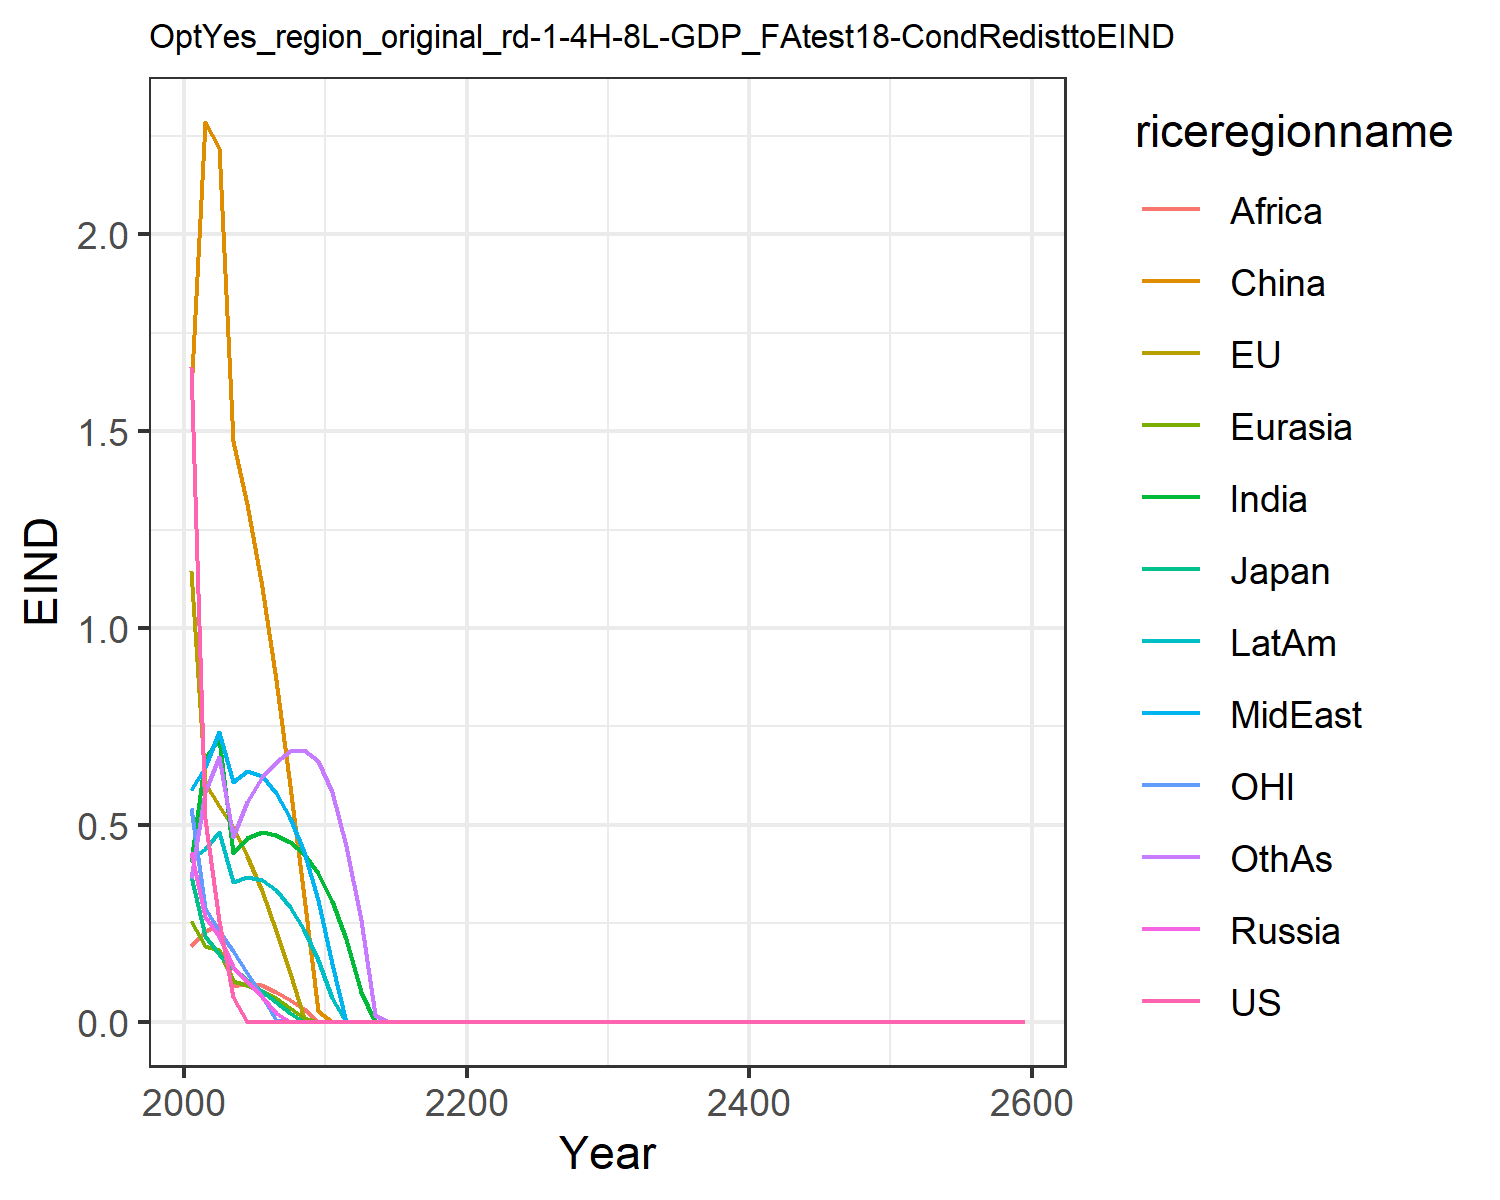

Source data for this figure (header and first rows):
1.6621334550980102, 1.1460506191660516, 0.3699659257424831, 0.43123618180564005, 0.2566662932747705, 1.6007411280266048, 0.4051515896926559, 0.5896749604345518, 0.19137708401697257, 0.4122723985071479, 0.541778261497279, 0.3639521027378334
0.5149, 0.6054, 0.218, 0.2656, 0.1913, 2.285, 0.6697, 0.6471, 0.2309, 0.4393, 0.2889, 0.5847
0.2555, 0.5474, 0.1728, 0.2185, 0.1817, 2.219, 0.717, 0.7348, 0.245, 0.4823, 0.2295, 0.6722
0.06357, 0.4941, 0.137, 0.1398, 0.1031, 1.475, 0.428, 0.6084, 0.09139, 0.3552, 0.1807, 0.4692
0.0, 0.4213, 0.1059, 0.1031, 0.09306, 1.314, 0.4677, 0.6375, 0.0995, 0.3685, 0.1245, 0.5574
0.0, 0.3313, 0.07706, 0.06402, 0.07845, 1.105, 0.4813, 0.624, 0.09221, 0.3601, 0.06465, 0.6209
0.0, 0.2305, 0.04937, 0.0218, 0.05902, 0.867, 0.4743, 0.5809, 0.07426, 0.3337, 0.004834, 0.6607
0.0, 0.123, 0.02242, 0.0, 0.03544, 0.6, 0.4568, 0.5175, 0.05613, 0.2911, 0.0, 0.6866
0.0, 0.01021, 0.0, 0.0, 0.008574, 0.3162, 0.4261, 0.4306, 0.03207, 0.2325, 0.0, 0.6906
0.0, 0.0, 0.0, 0.0, 0.0, 0.02623, 0.3774, 0.3104, 0.0, 0.1562, 0.0, 0.6618
0.0, 0.0, 0.0, 0.0, 0.0, 0.0, 0.3073, 0.1466, 0.0, 0.06103, 0.0, 0.5832
0.0, 0.0, 0.0, 0.0, 0.0, 0.0, 0.2092, 0.0, 0.0, 0.0, 0.0, 0.4466
0.0, 0.0, 0.0, 0.0, 0.0, 0.0, 0.07474, 0.0, 0.0, 0.0, 0.0, 0.2582
0.0, 0.0, 0.0, 0.0, 0.0, 0.0, 0.0, 0.0, 0.0, 0.0, 0.0, 0.01616
0.0, 0.0, 0.0, 0.0, 0.0, 0.0, 0.0, 0.0, 0.0, 0.0, 0.0, 0.0
0.0, 0.0, 0.0, 0.0, 0.0, 0.0, 0.0, 0.0, 0.0, 0.0, 0.0, 0.0
0.0, 0.0, 0.0, 0.0, 0.0, 0.0, 0.0, 0.0, 0.0, 0.0, 0.0, 0.0
0.0, 0.0, 0.0, 0.0, 0.0, 0.0, 0.0, 0.0, 0.0, 0.0, 0.0, 0.0
0.0, 0.0, 0.0, 0.0, 0.0, 0.0, 0.0, 0.0, 0.0, 0.0, 0.0, 0.0
0.0, 0.0, 0.0, 0.0, 0.0, 0.0, 0.0, 0.0, 0.0, 0.0, 0.0, 0.0
0.0, 0.0, 0.0, 0.0, 0.0, 0.0, 0.0, 0.0, 0.0, 0.0, 0.0, 0.0
0.0, 0.0, 0.0, 0.0, 0.0, 0.0, 0.0, 0.0, 0.0, 0.0, 0.0, 0.0
0.0, 0.0, 0.0, 0.0, 0.0, 0.0, 0.0, 0.0, 0.0, 0.0, 0.0, 0.0
0.0, 0.0, 0.0, 0.0, 0.0, 0.0, 0.0, 0.0, 0.0, 0.0, 0.0, 0.0
0.0, 0.0, 0.0, 0.0, 0.0, 0.0, 0.0, 0.0, 0.0, 0.0, 0.0, 0.0
0.0, 0.0, 0.0, 0.0, 0.0, 0.0, 0.0, 0.0, 0.0, 0.0, 0.0, 0.0
0.0, 0.0, 0.0, 0.0, 0.0, 0.0, 0.0, 0.0, 0.0, 0.0, 0.0, 0.0
0.0, 0.0, 0.0, 0.0, 0.0, 0.0, 0.0, 0.0, 0.0, 0.0, 0.0, 0.0
0.0, 0.0, 0.0, 0.0, 0.0, 0.0, 0.0, 0.0, 0.0, 0.0, 0.0, 0.0
0.0, 0.0, 0.0, 0.0, 0.0, 0.0, 0.0, 0.0, 0.0, 0.0, 0.0, 0.0
0.0, 0.0, 0.0, 0.0, 0.0, 0.0, 0.0, 0.0, 0.0, 0.0, 0.0, 0.0
0.0, 0.0, 0.0, 0.0, 0.0, 0.0, 0.0, 0.0, 0.0, 0.0, 0.0, 0.0
0.0, 0.0, 0.0, 0.0, 0.0, 0.0, 0.0, 0.0, 0.0, 0.0, 0.0, 0.0
0.0, 0.0, 0.0, 0.0, 0.0, 0.0, 0.0, 0.0, 0.0, 0.0, 0.0, 0.0
0.0, 0.0, 0.0, 0.0, 0.0, 0.0, 0.0, 0.0, 0.0, 0.0, 0.0, 0.0
0.0, 0.0, 0.0, 0.0, 0.0, 0.0, 0.0, 0.0, 0.0, 0.0, 0.0, 0.0
0.0, 0.0, 0.0, 0.0, 0.0, 0.0, 0.0, 0.0, 0.0, 0.0, 0.0, 0.0
0.0, 0.0, 0.0, 0.0, 0.0, 0.0, 0.0, 0.0, 0.0, 0.0, 0.0, 0.0
0.0, 0.0, 0.0, 0.0, 0.0, 0.0, 0.0, 0.0, 0.0, 0.0, 0.0, 0.0
0.0, 0.0, 0.0, 0.0, 0.0, 0.0, 0.0, 0.0, 0.0, 0.0, 0.0, 0.0
0.0, 0.0, 0.0, 0.0, 0.0, 0.0, 0.0, 0.0, 0.0, 0.0, 0.0, 0.0
0.0, 0.0, 0.0, 0.0, 0.0, 0.0, 0.0, 0.0, 0.0, 0.0, 0.0, 0.0
0.0, 0.0, 0.0, 0.0, 0.0, 0.0, 0.0, 0.0, 0.0, 0.0, 0.0, 0.0
0.0, 0.0, 0.0, 0.0, 0.0, 0.0, 0.0, 0.0, 0.0, 0.0, 0.0, 0.0
0.0, 0.0, 0.0, 0.0, 0.0, 0.0, 0.0, 0.0, 0.0, 0.0, 0.0, 0.0
0.0, 0.0, 0.0, 0.0, 0.0, 0.0, 0.0, 0.0, 0.0, 0.0, 0.0, 0.0
0.0, 0.0, 0.0, 0.0, 0.0, 0.0, 0.0, 0.0, 0.0, 0.0, 0.0, 0.0
0.0, 0.0, 0.0, 0.0, 0.0, 0.0, 0.0, 0.0, 0.0, 0.0, 0.0, 0.0
0.0, 0.0, 0.0, 0.0, 0.0, 0.0, 0.0, 0.0, 0.0, 0.0, 0.0, 0.0
0.0, 0.0, 0.0, 0.0, 0.0, 0.0, 0.0, 0.0, 0.0, 0.0, 0.0, 0.0
0.0, 0.0, 0.0, 0.0, 0.0, 0.0, 0.0, 0.0, 0.0, 0.0, 0.0, 0.0
0.0, 0.0, 0.0, 0.0, 0.0, 0.0, 0.0, 0.0, 0.0, 0.0, 0.0, 0.0
0.0, 0.0, 0.0, 0.0, 0.0, 0.0, 0.0, 0.0, 0.0, 0.0, 0.0, 0.0
0.0, 0.0, 0.0, 0.0, 0.0, 0.0, 0.0, 0.0, 0.0, 0.0, 0.0, 0.0
0.0, 0.0, 0.0, 0.0, 0.0, 0.0, 0.0, 0.0, 0.0, 0.0, 0.0, 0.0
0.0, 0.0, 0.0, 0.0, 0.0, 0.0, 0.0, 0.0, 0.0, 0.0, 0.0, 0.0
0.0, 0.0, 0.0, 0.0, 0.0, 0.0, 0.0, 0.0, 0.0, 0.0, 0.0, 0.0
0.0, 0.0, 0.0, 0.0, 0.0, 0.0, 0.0, 0.0, 0.0, 0.0, 0.0, 0.0
0.0, 0.0, 0.0, 0.0, 0.0, 0.0, 0.0, 0.0, 0.0, 0.0, 0.0, 0.0
0.0, 0.0, 0.0, 0.0, 0.0, 0.0, 0.0, 0.0, 0.0, 0.0, 0.0, 0.0
